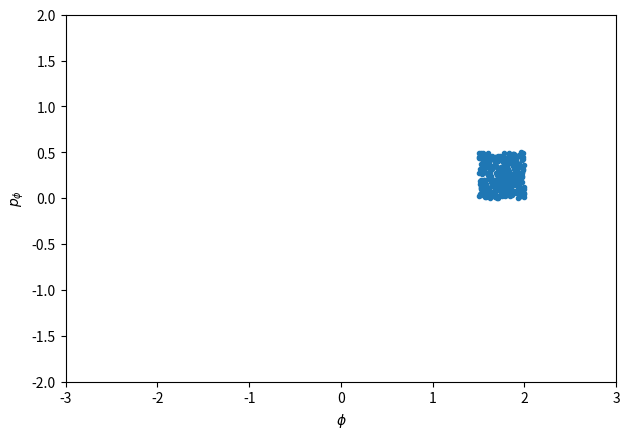
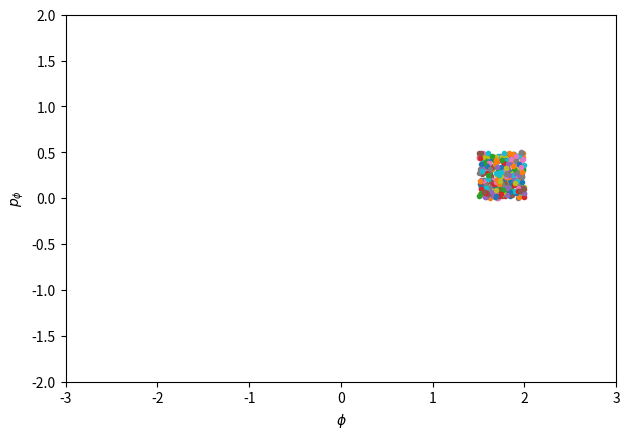
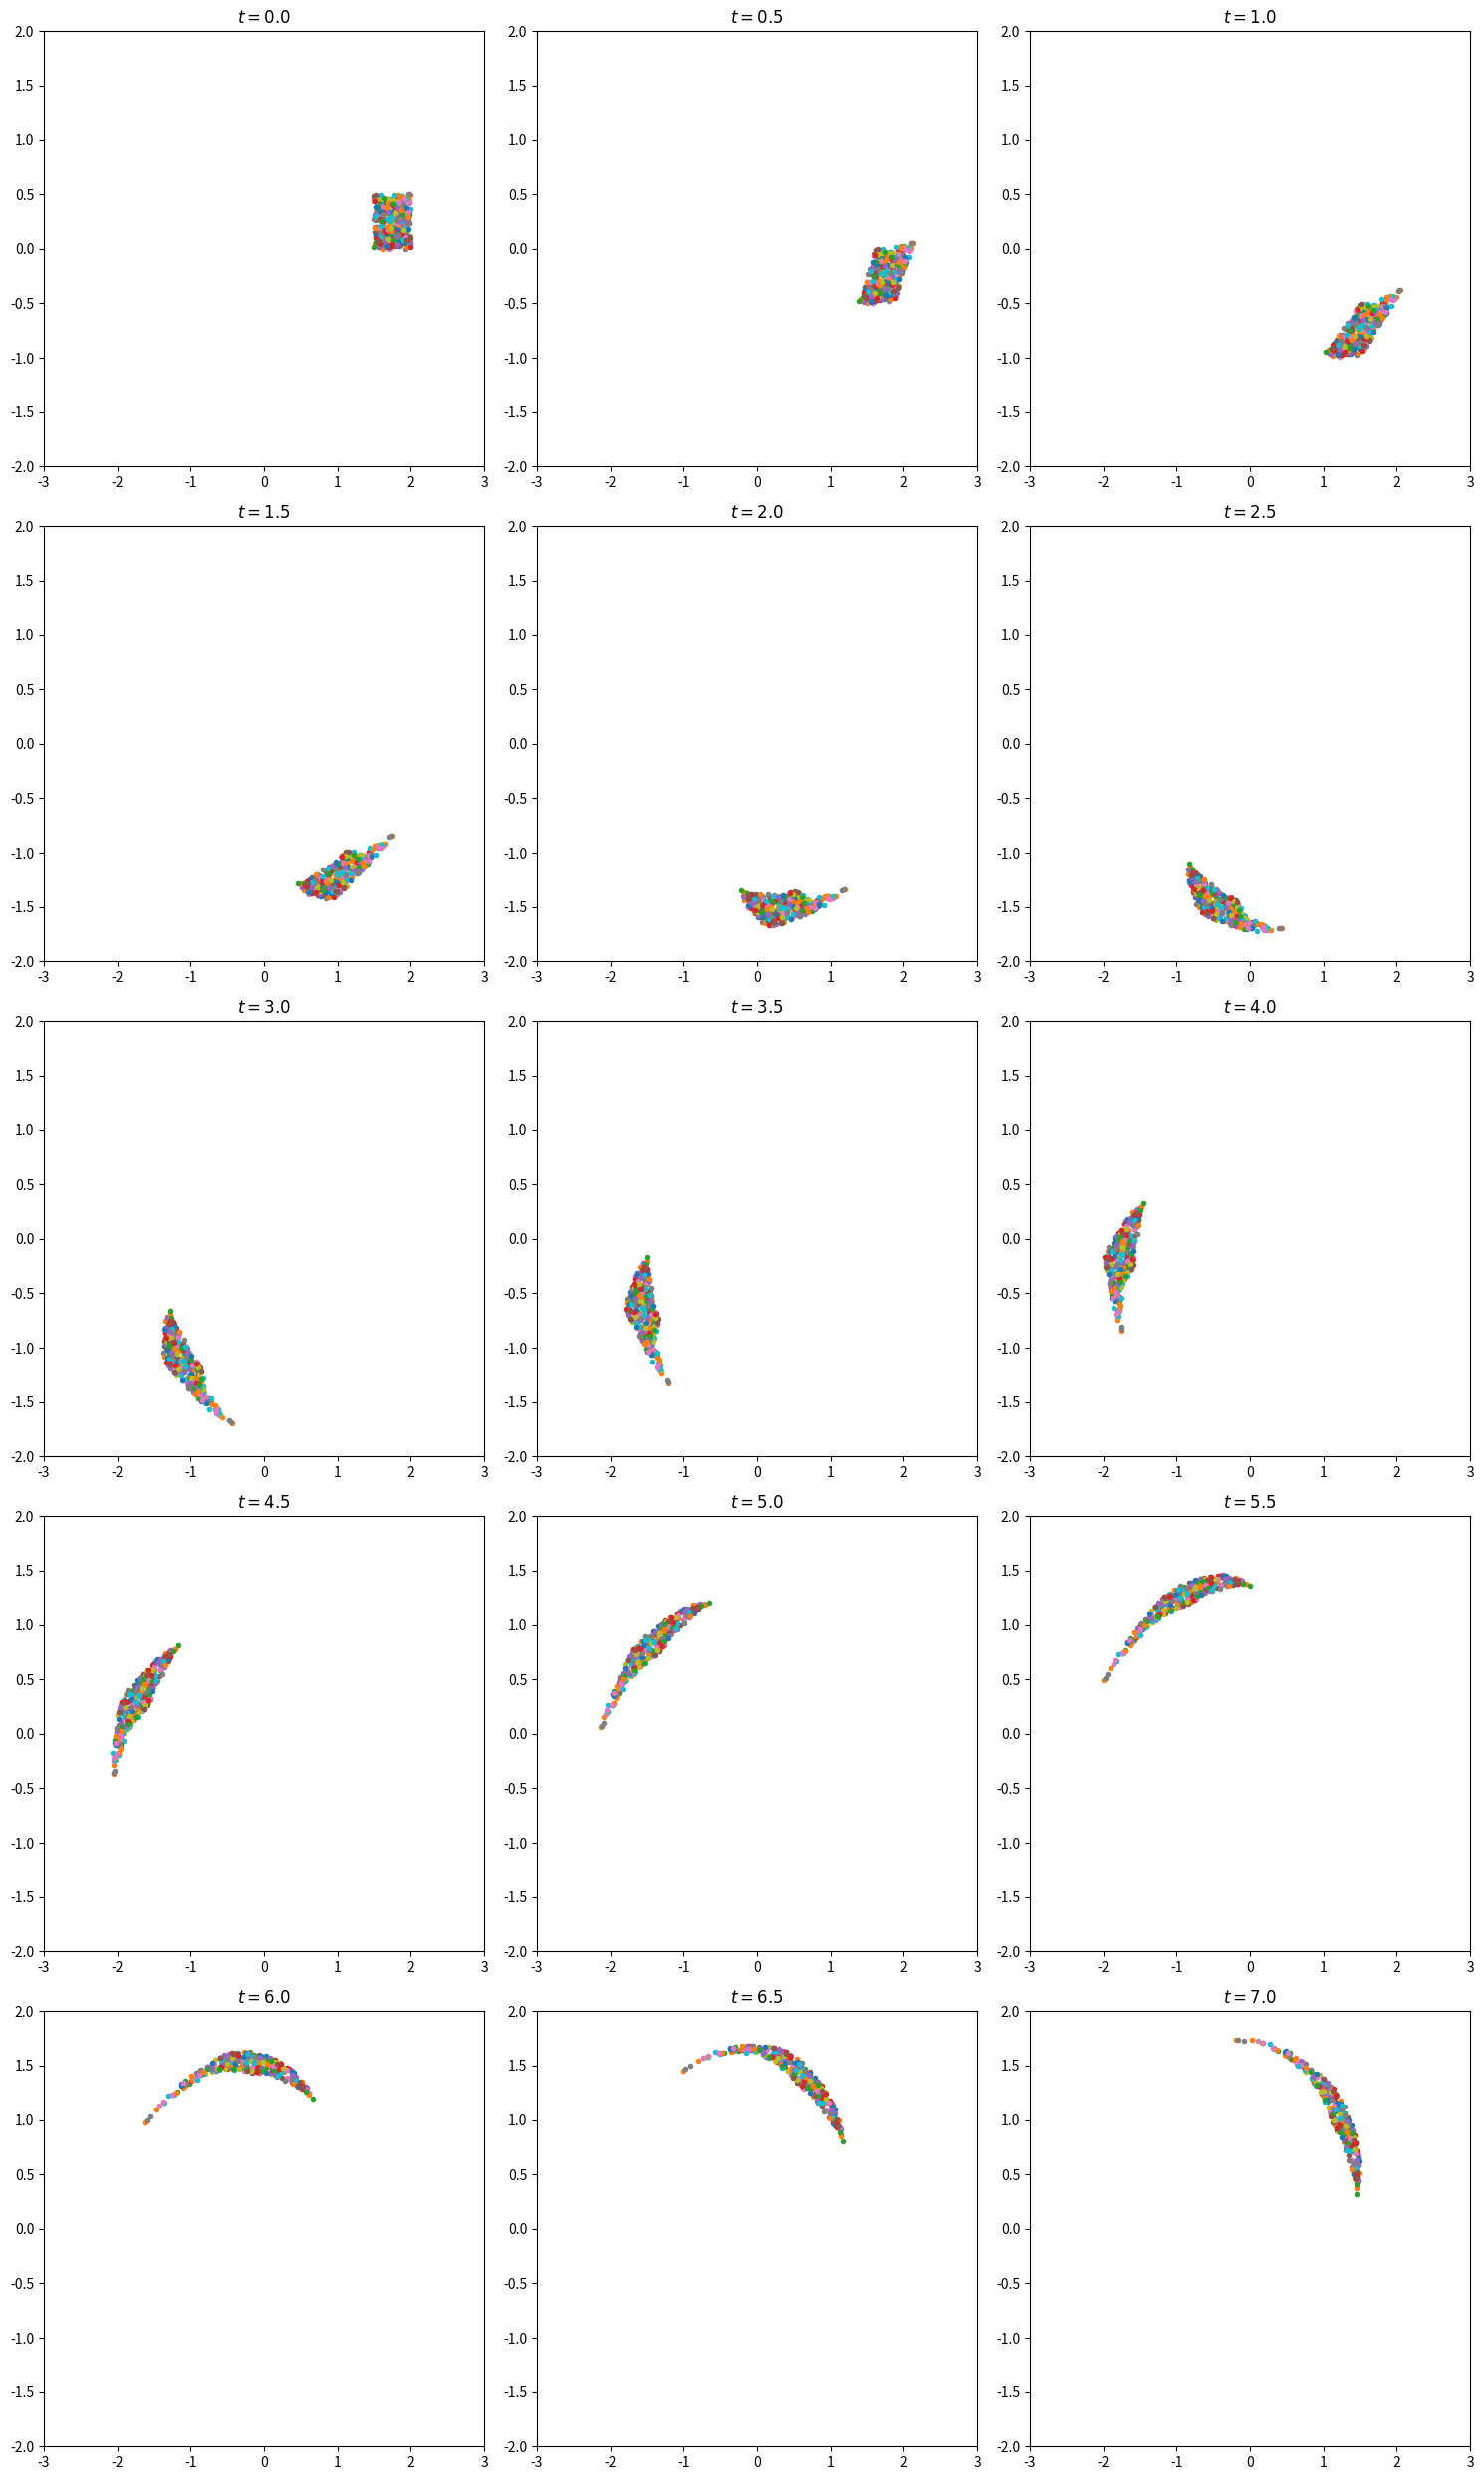

Recreate these plots in Python, in order.
#!/usr/bin/env python
# coding: utf-8

# # Liouville Theorem Visualization
# 
# HamiltonianPendulum class to generate basic pendulum plots, applied to problems from Taylor, but now solving using Hamilton's equations.
# 
# [redacted]

# For a pendulum, the Lagrangian is
# 
# $\begin{align}
#   \mathcal{L} = \frac12 m L^2 \dot\phi^2 - mgL(1 - \cos\phi)
# \end{align}$
# 
# which tells us that the generalized momentum is
# 
# $\begin{align}
#    \frac{\partial\mathcal{L}}{\partial \dot\phi} = m L^2 \dot\phi \equiv p_\phi
#    \;.
# \end{align}$
# 
# We can invert this equation to find $\dot\phi = p_\phi / m L^2$.
# Constructing the Hamiltonian by Legendre transformation we find 
# 
# $\begin{align}
#   \mathcal{H} &= \dot\phi p_\phi  - \mathcal{L} \\
#               &= \frac{p_\phi^2}{m L^2} - \frac12 m L^2 \dot\phi^2 + mgL(1 - \cos\phi) \\
#               &= \frac{p_\phi^2}{2 m L^2} + mgL(1 - \cos\phi)
#               \;.
# \end{align}$
# 
# Thus $\mathcal{H}$ is simply $T + V$.  Hamilton's equations are
# 
# $\begin{align}
#   \dot\phi &= \frac{\partial\mathcal{H}}{\partial p_\phi} = \frac{p_\phi}{m L^2} \\
#   \dot p_\phi &= -\frac{\partial\mathcal{H}}{\partial \phi} = -mgL \sin\phi 
#   \;.
# \end{align}$

# A consequence of Liouville's theorem is that if we consider a region in phase space as a set of initial conditions and then evolve each point in that space, the region can change shape but its volume will not change.
# 
# We will try this out for the simple pendulum by first picking an area (e.g., a rectangle) in $p_\phi$ by $\phi$ and then selecting random points inside of it.  Each of the points is then propagated a time step by Hamilton's equations and plotted again.

# In[1]:


get_ipython().run_line_magic('matplotlib', 'inline')


# In[2]:


import numpy as np
from numpy.random import uniform, rand

from scipy.integrate import solve_ivp
from scipy.spatial import ConvexHull

import matplotlib.pyplot as plt


# In[3]:


# The dpi (dots-per-inch) setting will affect the resolution and how large
#  the plots appear on screen and printed.  So you may want/need to adjust 
#  the figsize when creating the figure.
plt.rcParams['figure.dpi'] = 100.    # this is the default for notebook

# Change the common font size (smaller when higher dpi)
font_size = 10
plt.rcParams.update({'font.size': font_size})


# ## Pendulum class and utility functions

# In[4]:


class HamiltonianPendulum():
    """
    Pendulum class implements the parameters and Hamilton's equations for 
     a simple pendulum (no driving or damping).
     
    Parameters
    ----------
    omega_0 : float
        natural frequency of the pendulum (\sqrt{g/l} where l is the 
        pendulum length) 
    mass : float
        mass of pendulum

    Methods
    -------
    dy_dt(t, y)
        Returns the right side of the differential equation in vector y, 
        given time t and the corresponding value of y.
    """
    def __init__(self, L=1., mass=1., g=1.
                ):
        self.L = L
        self.g = g
        self.omega_0 = np.sqrt(g/L)
        self.mass = mass
    
    def dy_dt(self, t, y):
        """
        This function returns the right-hand sides of Hamilton's eqs
        [dq/dt dp/dt] --> [dphi/dt dp_phi/dt]
        
        Parameters
        ----------
        t : float
            time 
        y : float
            A 2-component vector with y[0] = phi(t) and y[1] = p_phi(t)
            
        Returns
        -------
        
        """
        return [y[1] / (self.mass * self.L**2), 
                -self.mass * self.g * self.L * np.sin(y[0]) 
               ]
    
    
    def solve_ode(self, t_pts, q_0, p_0, 
                  abserr=1.0e-10, relerr=1.0e-10):
        """
        Solve the ODE given initial conditions.
        Specify smaller abserr and relerr to get more precision.
        """
        y = [q_0, p_0] 
        solution = solve_ivp(self.dy_dt, (t_pts[0], t_pts[-1]), 
                             y, t_eval=t_pts, 
                             atol=abserr, rtol=relerr)
        q, p = solution.y

        return q, p


# In[5]:


def plot_y_vs_x(x, y, axis_labels=None, label=None, title=None, 
                color=None, linestyle=None, semilogy=False, loglog=False,
                ax=None):
    """
    Generic plotting function: return a figure axis with a plot of y vs. x,
    with line color and style, title, axis labels, and line label
    """
    if ax is None:        # if the axis object doesn't exist, make one
        ax = plt.gca()

    if (semilogy):
        line, = ax.semilogy(x, y, label=label, 
                            color=color, linestyle=linestyle)
    elif (loglog):
        line, = ax.loglog(x, y, label=label, 
                          color=color, linestyle=linestyle)
    else:
        line, = ax.plot(x, y, label=label, 
                    color=color, linestyle=linestyle)

    if label is not None:    # if a label if passed, show the legend
        ax.legend()
    if title is not None:    # set a title if one if passed
        ax.set_title(title)
    if axis_labels is not None:  # set x-axis and y-axis labels if passed  
        ax.set_xlabel(axis_labels[0])
        ax.set_ylabel(axis_labels[1])

    return ax, line


# In[6]:


def start_stop_indices(t_pts, plot_start, plot_stop):
    start_index = (np.fabs(t_pts-plot_start)).argmin()  # index in t_pts array 
    stop_index = (np.fabs(t_pts-plot_stop)).argmin()  # index in t_pts array 
    return start_index, stop_index


# In[ ]:





# ## Make Liouville theorem visualization

# In[7]:


# Labels for individual plot axes
phi_vs_time_labels = (r'$t$', r'$\phi(t)$')
p_phi_vs_time_labels = (r'$t$', r'$p_\phi(t)$')
phase_space_labels = (r'$\phi$', r'$p_\phi$')

L = 1.
g = 1.
mass = 1.

# Instantiate a pendulum 
p1 = HamiltonianPendulum(L=L, g=g, mass=mass)


# In[8]:


# Generate initial conditions
num_samples = 300
phi_and_p_low = [1.5, 0.0]
phi_and_p_high = [2.0, 0.5]
out = uniform(low=phi_and_p_low, high=phi_and_p_high, size=(num_samples,2))

fig = plt.figure()
ax = fig.add_subplot(1,1,1)
ax.plot(out[:, 0], out[:, 1], '.')
ax.set_aspect(1)
ax.set_xlabel(r'$\phi$')
ax.set_ylabel(r'$p_\phi$')
ax.set_xlim(-3., 3.)
ax.set_ylim(-2., 2.)

fig.tight_layout()


# In[9]:


fig = plt.figure()
ax = fig.add_subplot(1,1,1)

for phi, p in out:
    ax.plot(phi, p, '.')   

ax.set_xlabel(r'$\phi$')
ax.set_ylabel(r'$p_\phi$')
ax.set_xlim(-3., 3.)
ax.set_ylim(-2., 2.)
ax.set_aspect(1)

fig.tight_layout()


# In[11]:


# Common plotting time (generate the full time then use slices)
delta_t = 0.5
t_start = 0.
num_t = 15
t_end = t_start + (num_t - 1) * delta_t  

t_pts = np.arange(t_start, t_end+delta_t, delta_t)  

# start the plot!
#fig = plt.figure(figsize=(15,5.*num_t/3.))
fig = plt.figure(figsize=(15,5.*num_t/3.))
overall_title = 'Liouville theorem visualization with pendulum'

plot_num = 0
all_orbits = []
for phi_0, p_phi_0 in out:
    phi, p_phi = p1.solve_ode(t_pts, phi_0, p_phi_0)
    all_orbits.append([phi, p_phi])
        
for i in np.arange(num_t):
    ax_c = fig.add_subplot(int(num_t/3), 3, i+1)
    ax_c.set_title(rf'$t = {t_pts[i]:.1f}$')
    for j in np.arange(num_samples):
        phi_now, p_phi_now = all_orbits[j]
        ax_c.plot(phi_now[i], p_phi_now[i], '.')
        ax_c.set_xlim(-3., 3.)
        ax_c.set_ylim(-2., 2.)    

fig.tight_layout()
#fig.suptitle(overall_title, va='top')

fig.savefig('Liouville_test.png', bbox_inches='tight')  


# In[ ]:




